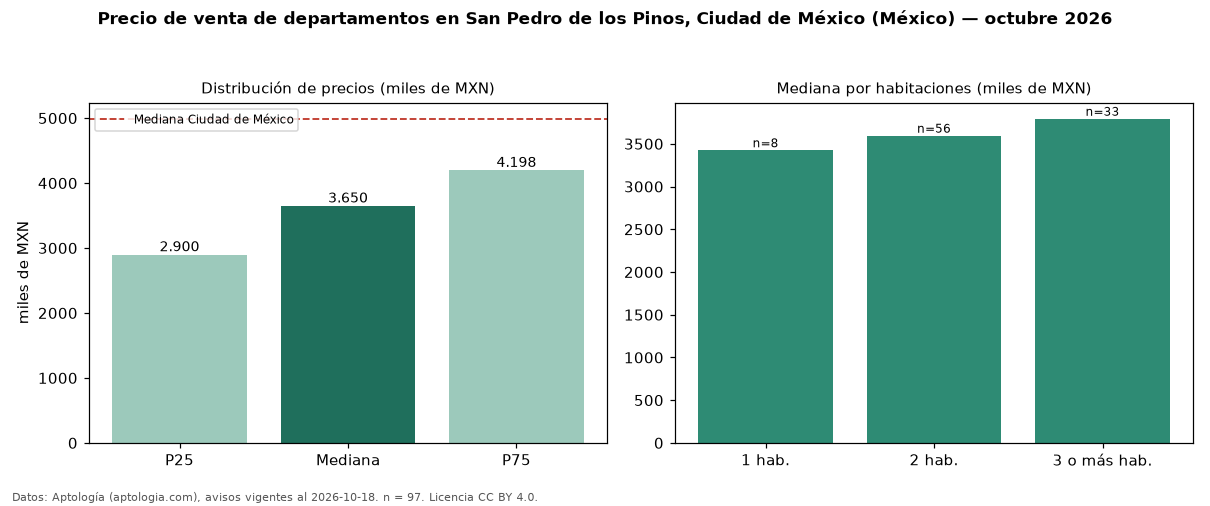

The file beside this chart, header and first rows:
seccion, metrica, valor, moneda, n
precio, p25, 2900000, MXN, 97
precio, mediana, 3650000, MXN, 97
precio, p75, 4198190, MXN, 97
precio, minimo, 884000, MXN, 97
precio, maximo, 10500000, MXN, 97
m2, mediana_precio_m2, 46928, MXN, 94
m2, area_mediana_m2, 76.0, m2, 94
banos, mediana_banos, 2.0, , 
habitaciones, 1, 3425000, MXN, 8
habitaciones, 2, 3595000, MXN, 56
habitaciones, 3+, 3793222, MXN, 33
ciudad, mediana_ciudad_referencia, 4990000, MXN, 
ciudad, mediana_m2_ciudad, 53447, MXN, 
fuente, fecha_datos, 2026-10-18, , 
fuente, atribucion, https://www.aptologia.com/, , 
fuente, licencia, CC BY 4.0, , 
